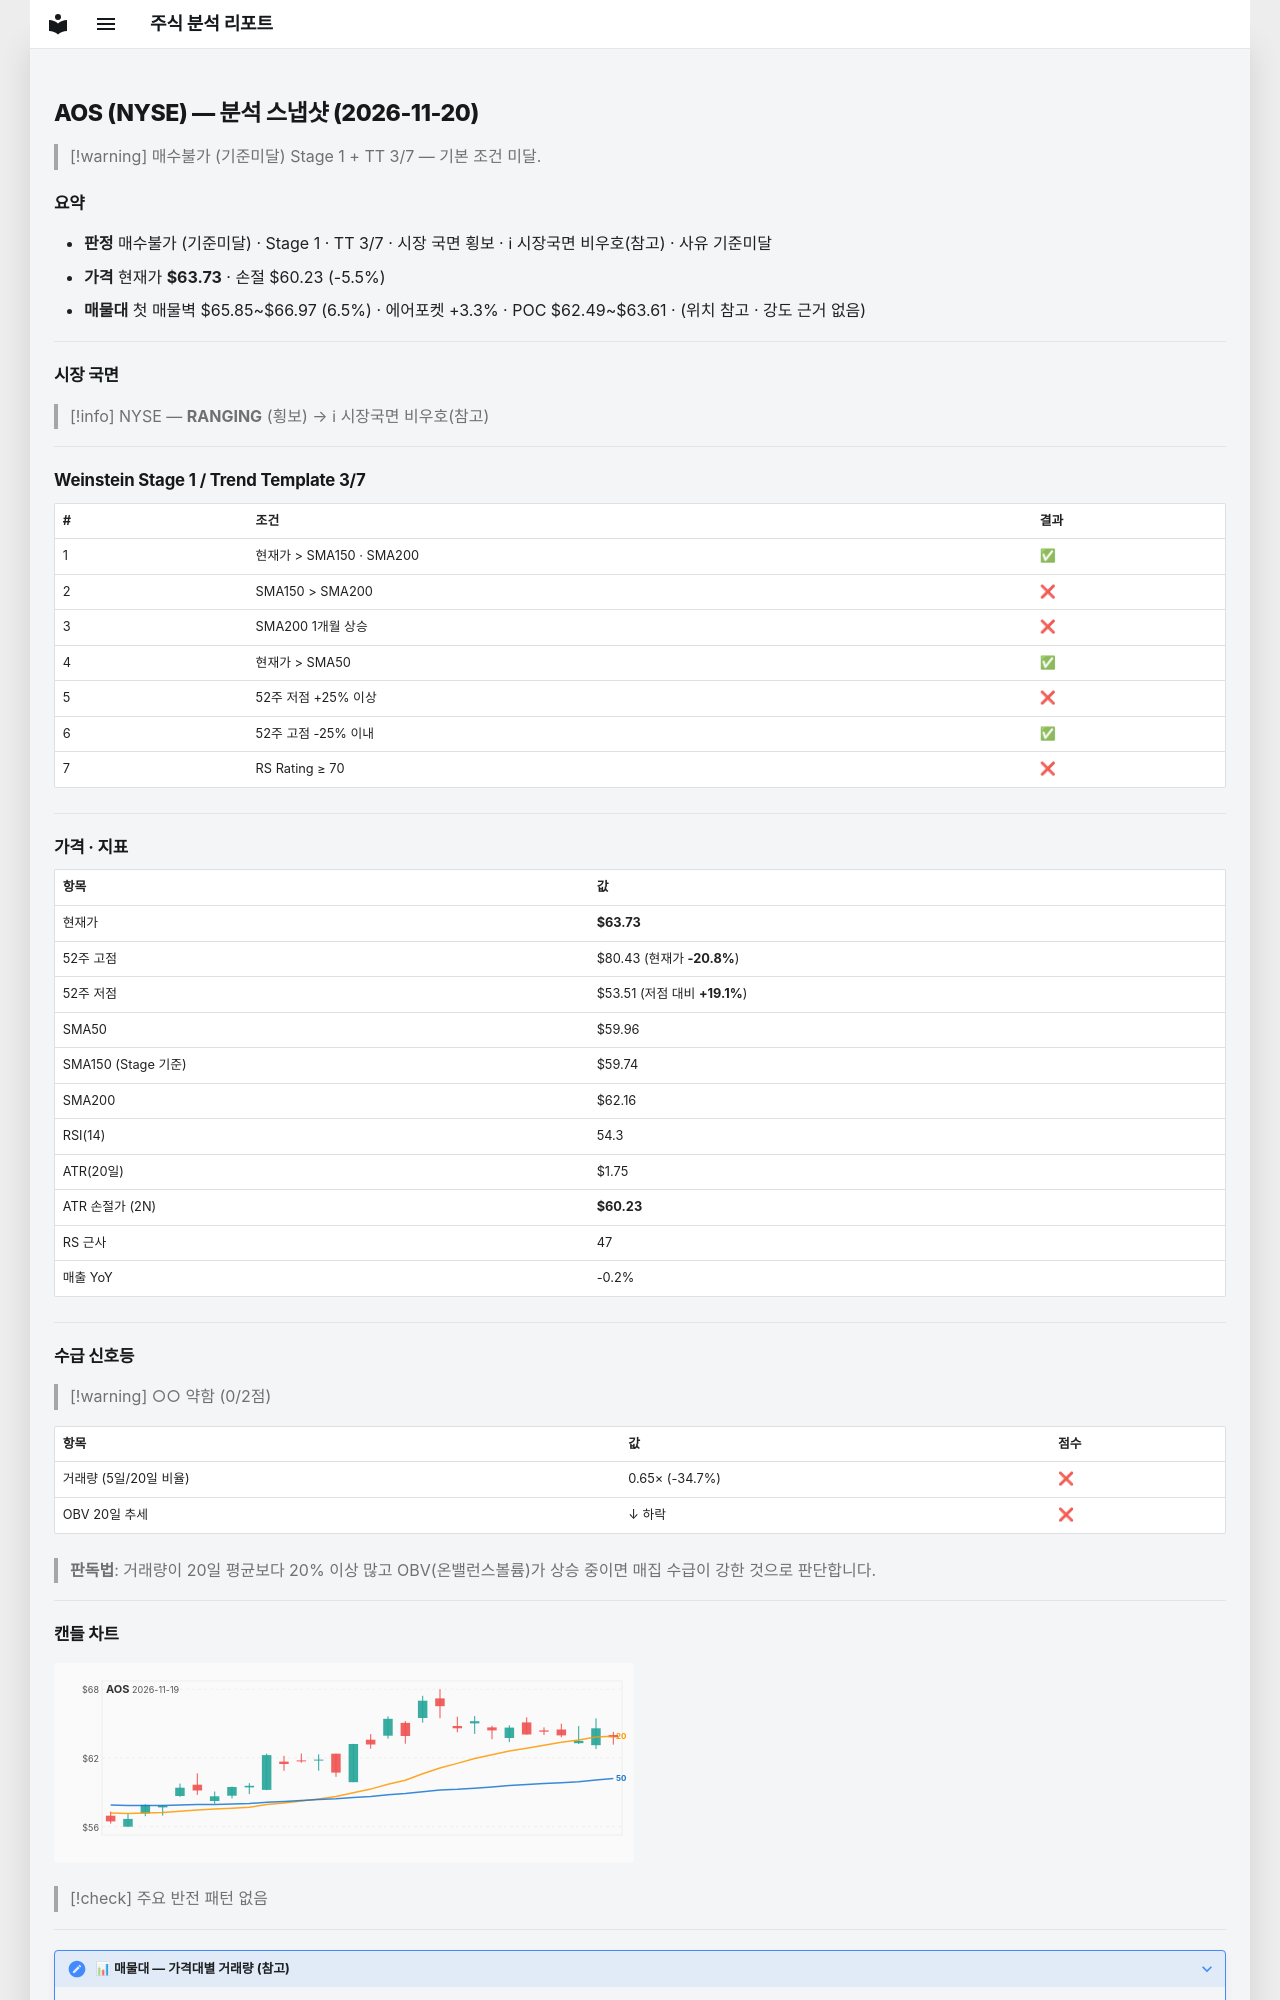

repository: soloandco/stock-reports · page: snapshots/AOS-2026-11-20/index.html · generator: mkdocs

---
type: analysis-snapshot
title: AOS 분석 스냅샷
ticker: AOS
market: NYSE
created: 2026-11-20
updated: 2026-11-20
bar-date: 2026-11-19
verdict: 매수불가
verdict-reason: 기준미달
real-rr: 0.19
sma50-gap-pct: 6.3
weekly-position: 저항대아래
weekly-overhead-price: 64.38
weekly-overhead-pct: 1.0
stage: 1
trend-template-score: 3
tt-max: 7
ma-set: sma-50-150-200
price: 63.72999954223633
stop-price: 60.232685366525644
market-regime: RANGING
supply-demand-score: 0/2
supply-demand-label: 약함
status: tracking
tags:
  - stock-agent
  - watchlist
  - AOS
  - analysis
related:
  - "[[analysis-template]]"
---

# AOS (NYSE) — 분석 스냅샷 (2026-11-20)

> [!warning] 매수불가 (기준미달)
> Stage 1 + TT 3/7 — 기본 조건 미달.

## 요약

- **판정** 매수불가 (기준미달) · Stage 1 · TT 3/7 · 시장 국면 횡보 · ℹ 시장국면 비우호(참고) · 사유 기준미달
- **가격** 현재가 **$63.73** · 손절 $60.23 (-5.5%)
- **매물대** 첫 매물벽 $65.85~$66.97 (6.5%) · 에어포켓 +3.3% · POC $62.49~$63.61 · (위치 참고 · 강도 근거 없음)

---

## 시장 국면

> [!info] NYSE — **RANGING** (횡보) → ℹ 시장국면 비우호(참고)

---

## Weinstein Stage 1 / Trend Template 3/7

| # | 조건 | 결과 |
|---|------|------|
| 1 | 현재가 > SMA150 · SMA200 | ✅ |
| 2 | SMA150 > SMA200 | ❌ |
| 3 | SMA200 1개월 상승 | ❌ |
| 4 | 현재가 > SMA50 | ✅ |
| 5 | 52주 저점 +25% 이상 | ❌ |
| 6 | 52주 고점 -25% 이내 | ✅ |
| 7 | RS Rating ≥ 70 | ❌ |

---

## 가격 · 지표

| 항목 | 값 |
|------|---|
| 현재가 | **$63.73** |
| 52주 고점 | $80.43 (현재가 **-20.8%**) |
| 52주 저점 | $53.51 (저점 대비 **+19.1%**) |
| SMA50 | $59.96 |
| SMA150 (Stage 기준) | $59.74 |
| SMA200 | $62.16 |
| RSI(14) | 54.3 |
| ATR(20일) | $1.75 |
| ATR 손절가 (2N) | **$60.23** |
| RS 근사 | 47 |
| 매출 YoY | -0.2% |

---
## 수급 신호등

> [!warning] ○○ 약함 (0/2점)

| 항목 | 값 | 점수 |
|------|------|------|
| 거래량 (5일/20일 비율) | 0.65× (-34.7%) | ❌ |
| OBV 20일 추세 | ↓ 하락 | ❌ |

> **판독법**: 거래량이 20일 평균보다 20% 이상 많고 OBV(온밸런스볼륨)가 상승 중이면 매집 수급이 강한 것으로 판단합니다.

---
